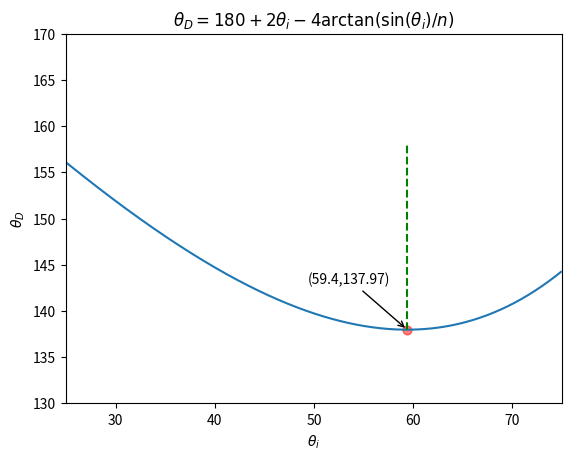

Python code for this plot: (Note: this script raises an exception after producing the figure.)
#!/usr/bin/python3
# -*- coding: utf-8 -*-
"""
file: rainbow.py

date: Fri Jun 15 20:15:26 2018

[redacted]

[redacted]

note: note

"""

import numpy as np
import matplotlib.pyplot as plt

import os

theta_i_list = np.arange(25,75,0.1)
#
def calc_theta_D(theta_i):
    n = 4/3
    theta_r = np.rad2deg(np.arcsin(np.sin(np.deg2rad(theta_i))/n))
    theta_D = 180 + 2*theta_i - 4*theta_r
    return theta_D
#
theta_D_list = calc_theta_D(theta_i_list)
min_theta_D_idx = np.where(theta_D_list == np.min(theta_D_list))[0][0]
min_theta_D = theta_D_list[min_theta_D_idx]
min_theta_i = theta_i_list[min_theta_D_idx]
fig = plt.figure()
plt.plot(theta_i_list, theta_D_list)
plt.xlabel(r'$\theta_i$')
plt.ylabel(r'$\theta_D$')
plt.axis([25, 75, 130, 170])
plt.plot([min_theta_i,min_theta_i],[min_theta_D, min_theta_D+20],'g--')
str_note = '('+str(np.round(min_theta_i,2))+','+str(np.round(min_theta_D,2))+')'
#plt.text(min_theta_i,min_theta_D-2, str_note)
plt.scatter(min_theta_i,min_theta_D, s=40, c='r', alpha=0.5, marker='o')
plt.annotate(str_note,(min_theta_i,min_theta_D),
             xycoords='data',
             xytext=(min_theta_i-10,min_theta_D+5),  
              arrowprops = dict(arrowstyle = '->'))
str_func = r"$\theta_D = 180 + 2\theta_i - 4\arctan(\sin(\theta_i)/n)$"
#plt.text(40,165,str_func);
plt.title(str_func)
plt.show()
#save figure
path = os.getcwd()+'\\figure'
path = path.strip()
if not os.path.exists(path):
    os.makedirs(path)
#
figname = 'rainbow'
fig.savefig(".\\figure\\"+figname+".eps")
fig.savefig(".\\figure\\"+figname+".pdf")
fig.savefig(".\\figure\\"+figname+".png")


